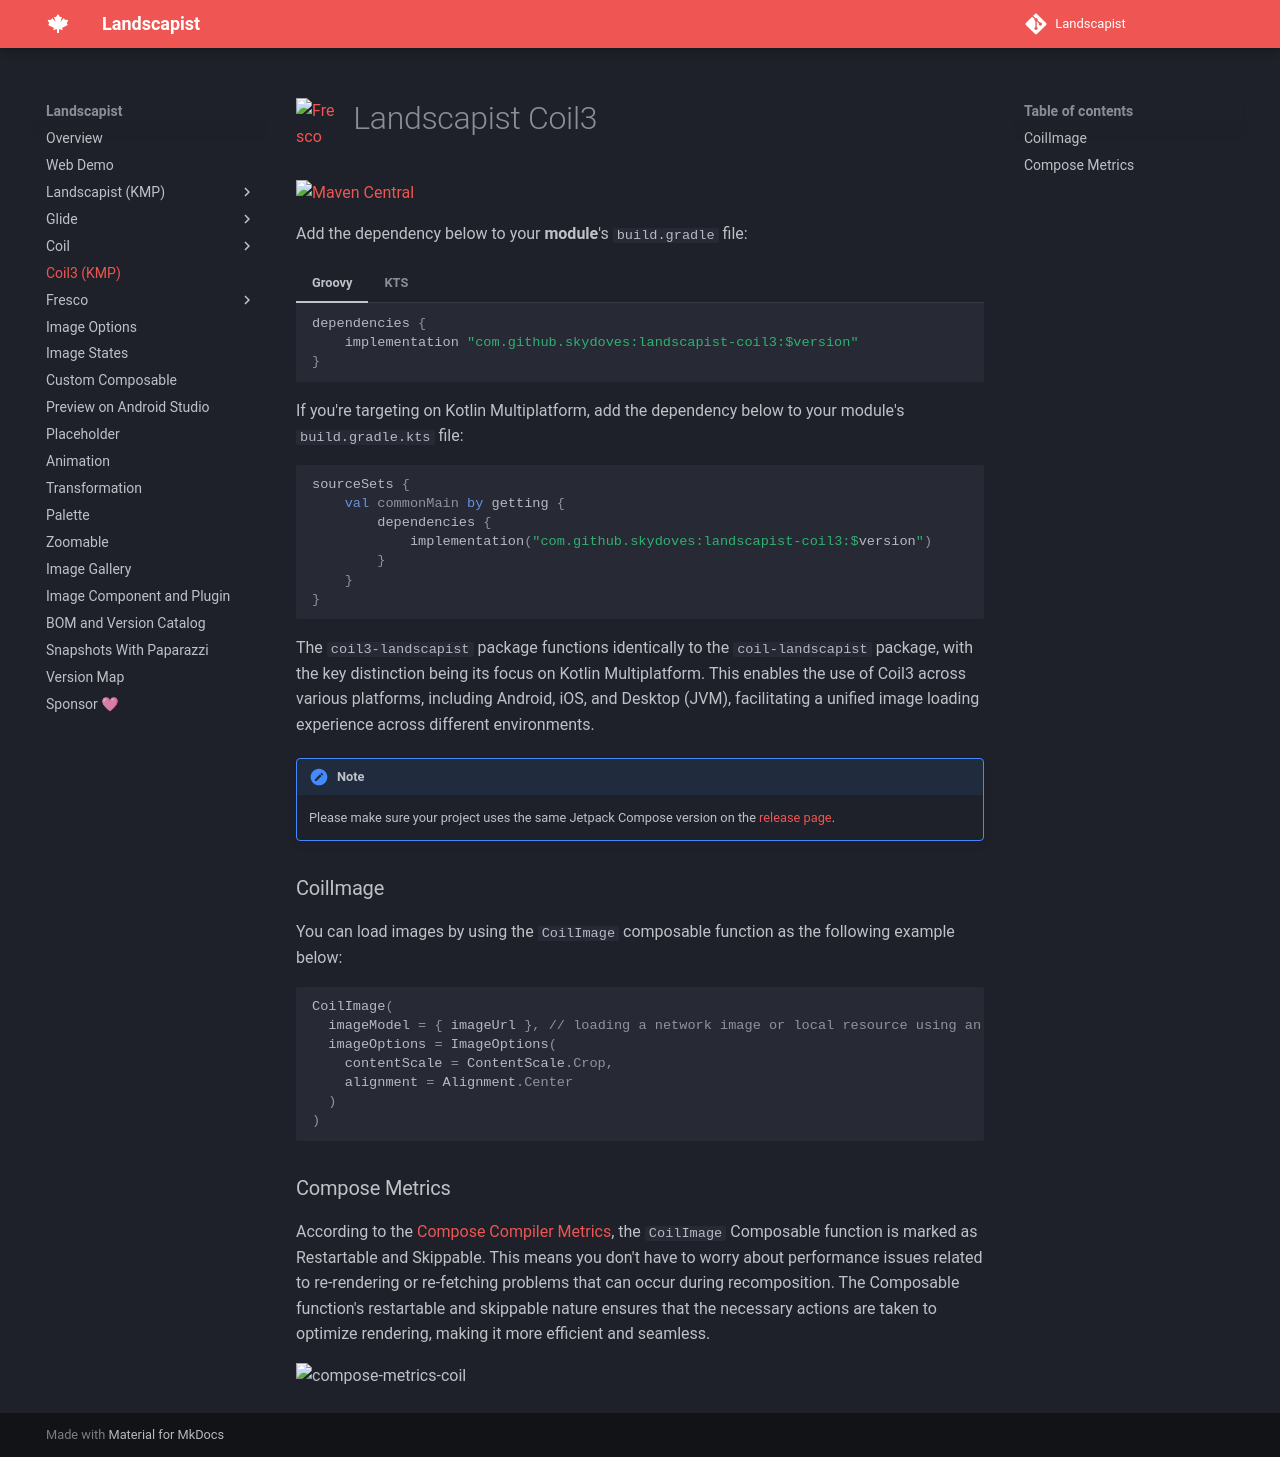

repository: skydoves/landscapist · page: coil3/index.html · generator: mkdocs

<div class="header">
  <a href="https://github.com/coil-kt/coil" target="_blank"> <img src="https://user-images.githubusercontent.com/24237865/95545538-1cf27f00-0a39-11eb-83dd-ef9b8c6a74cb.png" align="left" width="6%" alt="Fresco" /></a>
  <h1>Landscapist Coil3</h1>
</div>

[![Maven Central](https://img.shields.io/maven-central/v/com.github.skydoves/landscapist.svg?label=Maven%20Central)](https://central.sonatype.com/search?q=skydoves%2520landscapist)<br>

Add the dependency below to your **module**'s `build.gradle` file:

=== "Groovy"

    ```Groovy
    dependencies {
        implementation "com.github.skydoves:landscapist-coil3:$version"
    }
    ```

=== "KTS"

    ```kotlin
    dependencies {
        implementation("com.github.skydoves:landscapist-coil3:$version")
    }
    ```

If you're targeting on Kotlin Multiplatform, add the dependency below to your module's `build.gradle.kts` file:

```kotlin
sourceSets {
    val commonMain by getting {
        dependencies {
            implementation("com.github.skydoves:landscapist-coil3:$version")
        }
    }
}
```

The `coil3-landscapist` package functions identically to the `coil-landscapist` package, with the key distinction being its focus on Kotlin Multiplatform. This enables the use of Coil3 across various platforms, including Android, iOS, and Desktop (JVM), facilitating a unified image loading experience across different environments.

!!! note

    Please make sure your project uses the same Jetpack Compose version on the [release page](https://github.com/skydoves/Landscapist/releases).

### CoilImage

You can load images by using the `CoilImage` composable function as the following example below:

```kotlin
CoilImage(
  imageModel = { imageUrl }, // loading a network image or local resource using an URL.
  imageOptions = ImageOptions(
    contentScale = ContentScale.Crop,
    alignment = Alignment.Center
  )
)
```

### Compose Metrics

According to the [Compose Compiler Metrics](https://github.com/androidx/androidx/blob/androidx-main/compose/compiler/design/compiler-metrics.md), the `CoilImage` Composable function is marked as Restartable and Skippable. This means you don't have to worry about performance issues related to re-rendering or re-fetching problems that can occur during recomposition. The Composable function's restartable and skippable nature ensures that the necessary actions are taken to optimize rendering, making it more efficient and seamless.

![compose-metrics-coil](https://github.com/skydoves/landscapist/assets/24237865/5718a15e-07bc-4ee3-b76f-13fb09ed6d27)
